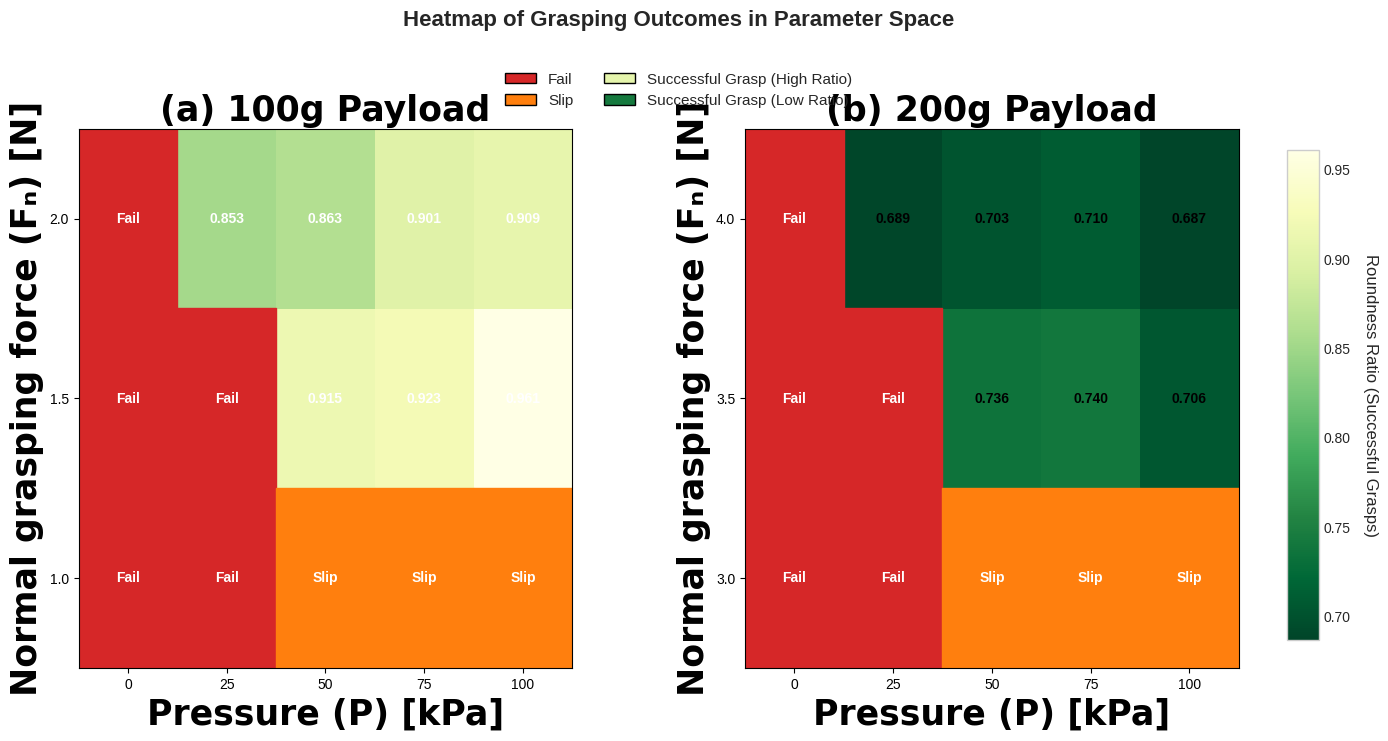

Generate this figure with matplotlib:
import matplotlib.pyplot as plt
import numpy as np
import matplotlib.colors as mcolors

# --- Dữ liệu từ bảng của bạn ---
pressures_kpa = [0, 25, 50, 75, 100]

# Tải trọng 100g
forces_100g = [1.0, 1.5, 2.0]
data_100g_raw = [
    ['Fail', 'Fail', 'Slip', 'Slip', 'Slip'],
    ['Fail', 'Fail', 0.915, 0.923, 0.961],
    ['Fail', 0.853, 0.863, 0.901, 0.909]
]

# Tải trọng 200g
forces_200g = [3.0, 3.5, 4.0]
data_200g_raw = [
    ['Fail', 'Fail', 'Slip', 'Slip', 'Slip'],
    ['Fail', 'Fail', 0.736, 0.740, 0.706],
    ['Fail', 0.689, 0.703, 0.710, 0.687]
]


# --- Hàm xử lý dữ liệu cho heatmap ---
def process_data_for_heatmap(data_raw):
    """
    Chuyển đổi dữ liệu thô sang mảng numpy, thay thế 'Fail'/'Slip' bằng NaN
    và lưu vị trí của Fail/Slip để vẽ overlay.
    """
    processed_data = np.full((len(data_raw), len(data_raw[0])), np.nan)
    fail_coords = []
    slip_coords = []

    for r_idx, row in enumerate(data_raw):
        for c_idx, val in enumerate(row):
            if isinstance(val, float):
                processed_data[r_idx, c_idx] = val
            elif val == 'Fail':
                fail_coords.append((c_idx, r_idx))
            elif val == 'Slip':
                slip_coords.append((c_idx, r_idx))
    return processed_data, fail_coords, slip_coords


data_100g_processed, fail_100g_coords, slip_100g_coords = process_data_for_heatmap(data_100g_raw)
data_200g_processed, fail_200g_coords, slip_200g_coords = process_data_for_heatmap(data_200g_raw)

# --- Thiết lập Figure và Subplots ---
fig, (ax1, ax2) = plt.subplots(1, 2, figsize=(16, 7))
plt.style.use('seaborn-v0_8-whitegrid')  # Sử dụng style để có lưới nền

# --- Xác định dải màu toàn cục cho "Tỷ lệ tròn" ---
all_success_ratios = []
for data in [data_100g_processed, data_200g_processed]:
    valid_data = data[~np.isnan(data)]
    if valid_data.size > 0:
        all_success_ratios.extend(valid_data.tolist())

global_min_ratio = min(all_success_ratios) if all_success_ratios else 0.6
global_max_ratio = max(all_success_ratios) if all_success_ratios else 1.0

# --- Tạo Colormap cho heatmap (chỉ cho các giá trị số) ---
# Chọn một colormap tốt cho độ dốc (ví dụ: YlGn, Viridis)
cmap_success = plt.cm.YlGn_r  # hoặc 'viridis'


# --- Hàm vẽ heatmap và overlay ---
def create_heatmap_plot(ax, data_processed, fail_coords, slip_coords, forces, pressures, title, cmap_success, vmin,
                        vmax):
    """Vẽ một heatmap với các overlay cho Fail/Slip."""
    # Vẽ heatmap cho các giá trị Tỷ lệ tròn
    im = ax.imshow(data_processed, cmap=cmap_success, vmin=vmin, vmax=vmax,
                   origin='lower', aspect='auto',
                   extent=[min(pressures) - 12.5, max(pressures) + 12.5, min(forces) - 0.25, max(forces) + 0.25])

    # Vẽ overlay cho Fail (Đỏ)
    for x, y in fail_coords:
        ax.add_patch(plt.Rectangle((pressures[x] - 12.5, forces[y] - 0.25), 25, 0.5,
                                   color='#d62728', edgecolor='white', linewidth=1, zorder=2))
        ax.text(pressures[x], forces[y], 'Fail', ha='center', va='center', color='white', fontsize=10,
                fontweight='bold', zorder=3)

    # Vẽ overlay cho Slip (Cam)
    for x, y in slip_coords:
        ax.add_patch(plt.Rectangle((pressures[x] - 12.5, forces[y] - 0.25), 25, 0.5,
                                   color='#ff7f0e', edgecolor='white', linewidth=1, zorder=2))
        ax.text(pressures[x], forces[y], 'Slip', ha='center', va='center', color='white', fontsize=10,
                fontweight='bold', zorder=3)

    # Thêm giá trị số cho các ô thành công
    for r_idx, row in enumerate(data_processed):
        for c_idx, val in enumerate(row):
            if not np.isnan(val):
                text_color = 'black' if val < (
                            vmin + vmax) / 2 else 'white'  # Tùy chỉnh màu chữ dựa vào độ sáng của màu nền
                ax.text(pressures[c_idx], forces[r_idx], f'{val:.3f}', ha='center', va='center', color=text_color,
                        fontsize=10, fontweight='bold', zorder=3)

    ax.set_title(title, fontsize=25, fontweight='bold',fontdict={'fontname': 'Times New Roman'})
    ax.set_xlabel('Pressure (P) [kPa]', fontsize=25, fontweight='bold',fontdict={'fontname':'Times New Roman'})
    ax.set_ylabel('Normal grasping force (Fₙ) [N]', fontsize=25,fontweight='bold',fontdict={'fontname': 'Times New Roman'})

    # Đặt lại các tick cho trục để căn giữa các ô
    ax.set_xticks(pressures)
    ax.set_yticks(forces)
    ax.set_xlim(min(pressures) - 12.5, max(pressures) + 12.5)
    ax.set_ylim(min(forces) - 0.25, max(forces) + 0.25)
    ax.tick_params(axis='both', which='major', labelsize=10)

    return im


# --- Vẽ từng subplot ---
im1 = create_heatmap_plot(ax1, data_100g_processed, fail_100g_coords, slip_100g_coords,
                          forces_100g, pressures_kpa, '(a) 100g Payload', cmap_success, global_min_ratio,
                          global_max_ratio)

im2 = create_heatmap_plot(ax2, data_200g_processed, fail_200g_coords, slip_200g_coords,
                          forces_200g, pressures_kpa, '(b) 200g Payload', cmap_success, global_min_ratio,
                          global_max_ratio)

# --- Tạo thanh màu chung ---
fig.subplots_adjust(right=0.85, wspace=0.35)
cbar_ax = fig.add_axes([0.88, 0.15, 0.02, 0.7])
cbar = fig.colorbar(im2, cax=cbar_ax)  # Sử dụng im2 để tạo colorbar chung
cbar.set_label('Roundness Ratio (Successful Grasps)', rotation=270, labelpad=20, fontsize=12)
cbar.ax.tick_params(labelsize=10)

# --- Tạo chú giải tùy chỉnh cho Fail/Slip ---
from matplotlib.patches import Patch

legend_elements = [
    Patch(facecolor='#d62728', edgecolor='black', label='Fail'),
    Patch(facecolor='#ff7f0e', edgecolor='black', label='Slip'),
    Patch(facecolor=cmap_success(0.8), edgecolor='black', label='Successful Grasp (High Ratio)'),  # Ví dụ màu xanh đậm
    Patch(facecolor=cmap_success(0.2), edgecolor='black', label='Successful Grasp (Low Ratio)')  # Ví dụ màu xanh nhạt
]
fig.legend(handles=legend_elements, loc='upper center', bbox_to_anchor=(0.5, 0.98), ncol=2, fontsize=11)

# --- Tiêu đề chung và Lưu file ---
fig.suptitle('Heatmap of Grasping Outcomes in Parameter Space', fontsize=16, fontweight='bold', y=1.05)
plt.savefig("heatmap_parameter_space.png", dpi=300, bbox_inches='tight')
plt.show()
